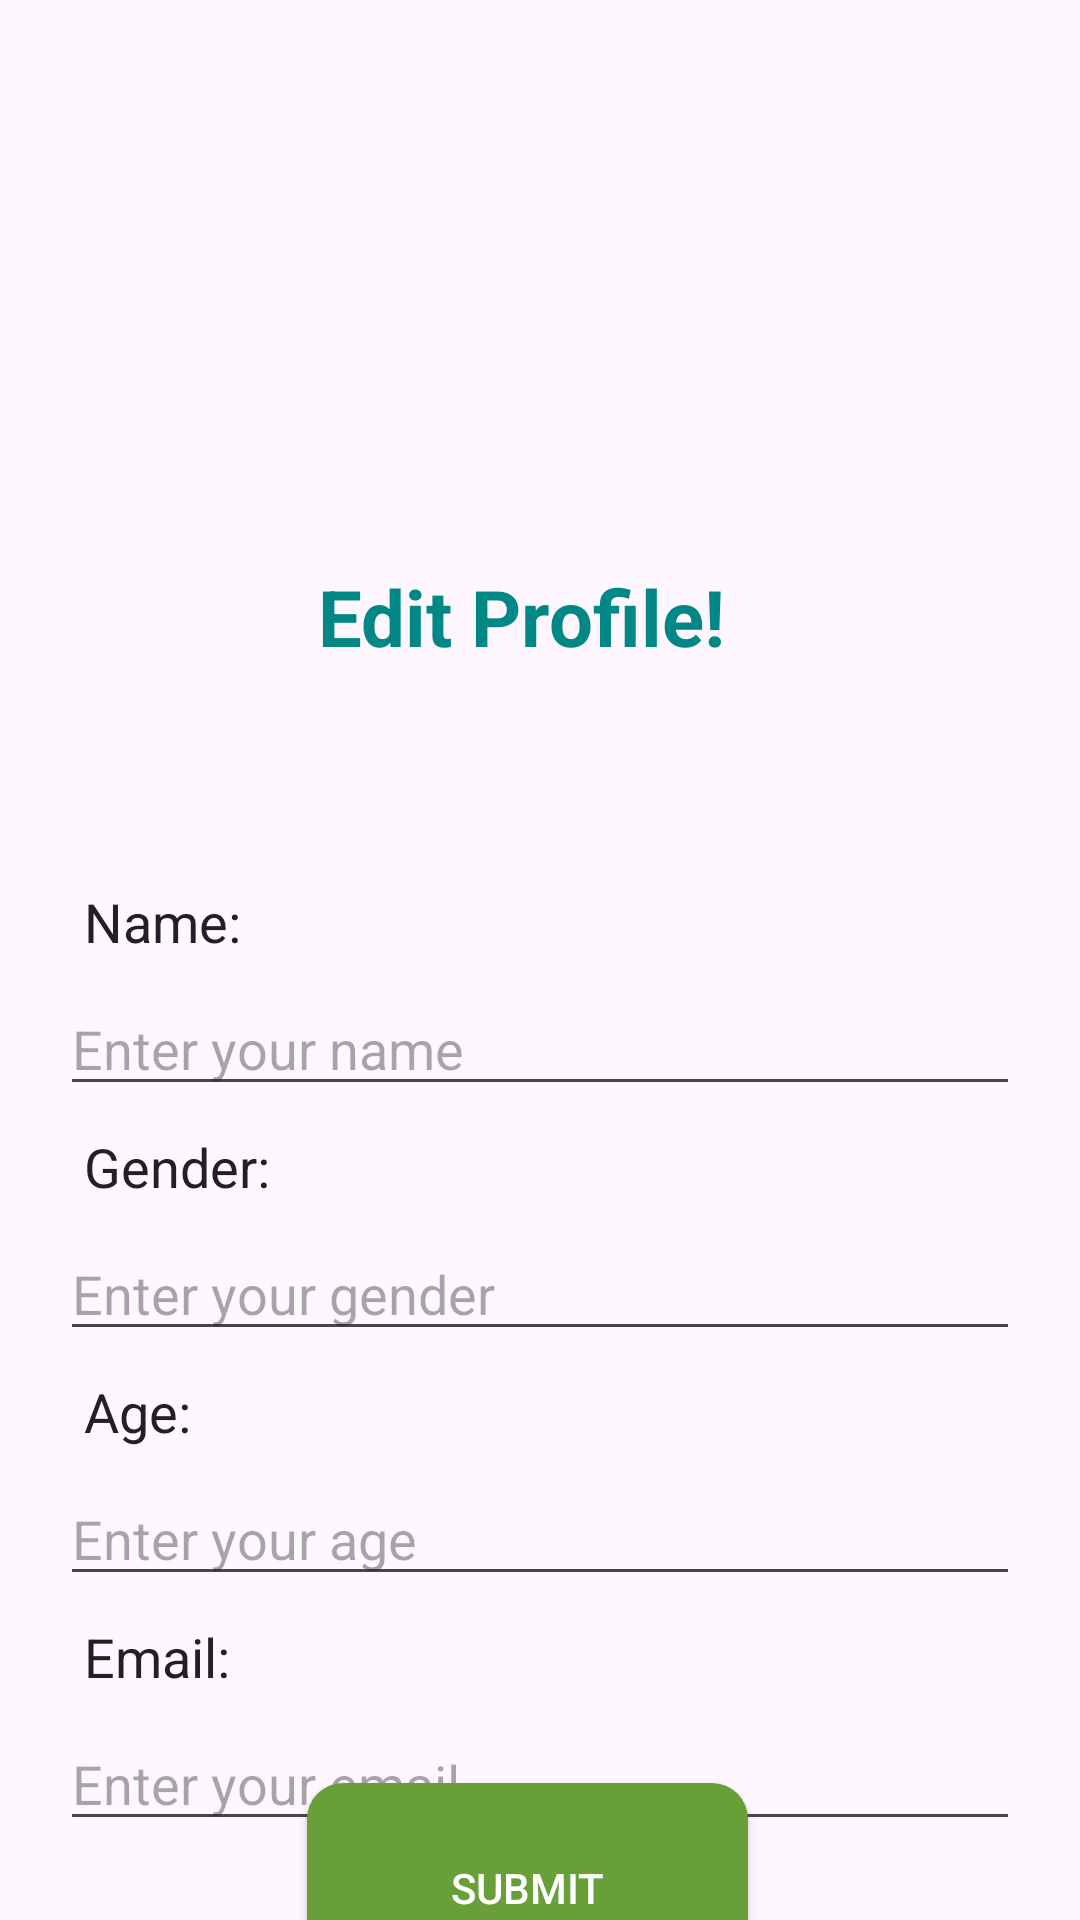

This screen was rendered from an Android layout file. Write that file and the resources it references.
<!-- AndroidManifest.xml: application theme Theme.fitnesstracker -->
<!-- res/layout/fragment_edit_profile.xml -->
<?xml version="1.0" encoding="utf-8"?>
<FrameLayout xmlns:android="http://schemas.android.com/apk/res/android"
    xmlns:tools="http://schemas.android.com/tools"
    xmlns:app="http://schemas.android.com/apk/res-auto"
    android:layout_width="match_parent"
    android:layout_height="match_parent">

    <androidx.constraintlayout.widget.ConstraintLayout
        android:layout_width="match_parent"
        android:layout_height="match_parent">

        
        <ImageView
            android:id="@+id/imageView2"
            android:layout_width="445dp"
            android:layout_height="247dp"
            app:layout_constraintBottom_toTopOf="@+id/textViewWelcome"
            app:layout_constraintEnd_toEndOf="parent"
            app:layout_constraintStart_toStartOf="parent"
            app:layout_constraintTop_toTopOf="parent"
            app:layout_constraintVertical_bias="0.019"
            app:srcCompat="@drawable/criss_cross" />

        <ImageView
            android:id="@+id/imageView11"
            android:layout_width="570dp"
            android:layout_height="247dp"
            android:rotation="180"
            android:src="@drawable/criss_cross"
            app:layout_constraintBottom_toBottomOf="parent"
            app:layout_constraintEnd_toEndOf="parent"
            app:layout_constraintHorizontal_bias="0.503"
            app:layout_constraintStart_toStartOf="parent" />

        
        <com.google.android.material.imageview.ShapeableImageView
            android:id="@+id/imageView12"
            android:layout_width="121dp"
            android:layout_height="122dp"
            android:layout_marginTop="48dp"
            app:layout_constraintEnd_toEndOf="parent"
            app:layout_constraintStart_toStartOf="parent"
            app:layout_constraintTop_toTopOf="parent"
            app:shapeAppearanceOverlay="@style/RoundedImageView"
            tools:src="@drawable/bg2" />

        <TextView
            android:id="@+id/textViewWelcome"
            android:layout_width="wrap_content"
            android:layout_height="wrap_content"
            android:layout_marginTop="180dp"
            android:padding="8dp"
            android:text="Edit Profile!"
            android:textColor="@color/teal_700"
            android:textSize="26sp"
            android:textStyle="bold"
            app:layout_constraintEnd_toEndOf="parent"
            app:layout_constraintHorizontal_bias="0.471"
            app:layout_constraintStart_toStartOf="parent"
            app:layout_constraintTop_toTopOf="parent" />

        

        <TextView
            android:id="@+id/textViewName"
            android:layout_width="0dp"
            android:layout_height="wrap_content"
            android:layout_marginHorizontal="20dp"
            android:layout_marginTop="56dp"
            android:padding="8dp"
            android:text="Name:"
            android:textColor="#212121"
            android:textSize="18sp"
            app:layout_constraintEnd_toEndOf="parent"
            app:layout_constraintHorizontal_bias="0.125"
            app:layout_constraintStart_toStartOf="parent"
            app:layout_constraintTop_toBottomOf="@+id/textViewWelcome" />

        <EditText
            android:id="@+id/editName"
            android:layout_width="0dp"
            android:layout_height="wrap_content"
            android:hint="Enter your name"
            android:inputType="textPersonName"
            android:layout_marginHorizontal="20dp"
            app:layout_constraintTop_toBottomOf="@+id/textViewName"
            app:layout_constraintStart_toStartOf="parent"
            app:layout_constraintEnd_toEndOf="parent" />

        
        <TextView
            android:id="@+id/textViewGender"
            android:layout_width="0dp"
            android:layout_height="wrap_content"
            android:padding="8dp"
            android:text="Gender:"
            android:textColor="#212121"
            android:textSize="18sp"
            android:layout_marginHorizontal="20dp"
            app:layout_constraintTop_toBottomOf="@+id/editName"
            app:layout_constraintStart_toStartOf="parent"
            app:layout_constraintEnd_toEndOf="parent" />

        <EditText
            android:id="@+id/editGender"
            android:layout_width="0dp"
            android:layout_height="wrap_content"
            android:hint="Enter your gender"
            android:inputType="text"
            android:layout_marginHorizontal="20dp"
            app:layout_constraintTop_toBottomOf="@+id/textViewGender"
            app:layout_constraintStart_toStartOf="parent"
            app:layout_constraintEnd_toEndOf="parent" />

        
        <TextView
            android:id="@+id/textViewAge"
            android:layout_width="0dp"
            android:layout_height="wrap_content"
            android:padding="8dp"
            android:text="Age:"
            android:textColor="#212121"
            android:textSize="18sp"
            android:layout_marginHorizontal="20dp"
            app:layout_constraintTop_toBottomOf="@+id/editGender"
            app:layout_constraintStart_toStartOf="parent"
            app:layout_constraintEnd_toEndOf="parent" />

        <EditText
            android:id="@+id/editAge"
            android:layout_width="0dp"
            android:layout_height="wrap_content"
            android:hint="Enter your age"
            android:inputType="number"
            android:layout_marginHorizontal="20dp"
            app:layout_constraintTop_toBottomOf="@+id/textViewAge"
            app:layout_constraintStart_toStartOf="parent"
            app:layout_constraintEnd_toEndOf="parent" />

        
        <TextView
            android:id="@+id/textViewEmail"
            android:layout_width="0dp"
            android:layout_height="wrap_content"
            android:padding="8dp"
            android:text="Email:"
            android:textColor="#212121"
            android:textSize="18sp"
            android:layout_marginHorizontal="20dp"
            app:layout_constraintTop_toBottomOf="@+id/editAge"
            app:layout_constraintStart_toStartOf="parent"
            app:layout_constraintEnd_toEndOf="parent" />

        <EditText
            android:id="@+id/editEmail"
            android:layout_width="0dp"
            android:layout_height="wrap_content"
            android:hint="Enter your email"
            android:inputType="textEmailAddress"
            android:layout_marginHorizontal="20dp"
            app:layout_constraintTop_toBottomOf="@+id/textViewEmail"
            app:layout_constraintStart_toStartOf="parent"
            app:layout_constraintEnd_toEndOf="parent" />

        
        <Button
            android:id="@+id/buttonedit"
            android:layout_width="147dp"
            android:layout_height="70dp"
            android:background="@drawable/activity_rounded_button"
            android:backgroundTint="#689F38"
            android:elevation="6dp"
            android:paddingStart="24dp"
            android:paddingTop="12dp"
            android:paddingEnd="24dp"
            android:paddingBottom="12dp"
            android:text="Submit"
            android:textColor="#FFFFFF"
            app:layout_constraintBottom_toBottomOf="parent"
            app:layout_constraintEnd_toEndOf="parent"
            app:layout_constraintHorizontal_bias="0.481"
            app:layout_constraintStart_toStartOf="parent"
            app:layout_constraintTop_toBottomOf="@+id/editEmail"
            app:layout_constraintVertical_bias="0.443" />

    </androidx.constraintlayout.widget.ConstraintLayout>
</FrameLayout>
<!-- resources referenced by this layout -->
<resources>
  <color name="teal_700">#018786</color>
  <!-- drawable activity_rounded_button (drawable) -->
  <?xml version="1.0" encoding="utf-8"?>
  <shape xmlns:android="http://schemas.android.com/apk/res/android"
      android:shape="rectangle">
  
      
      <solid android:color="#1A1919" />  
  
      
      <corners android:radius="12dp"/>
  
  </shape>
  <!-- drawable bg2: jpg bitmap (drawable, 85333 bytes) -->
  <style name="Theme.fitnesstracker" parent="Base.Theme.fitnesstracker" />
  <style name="Base.Theme.fitnesstracker" parent="Theme.Material3.DayNight.NoActionBar">
          
          
      </style>
</resources>
